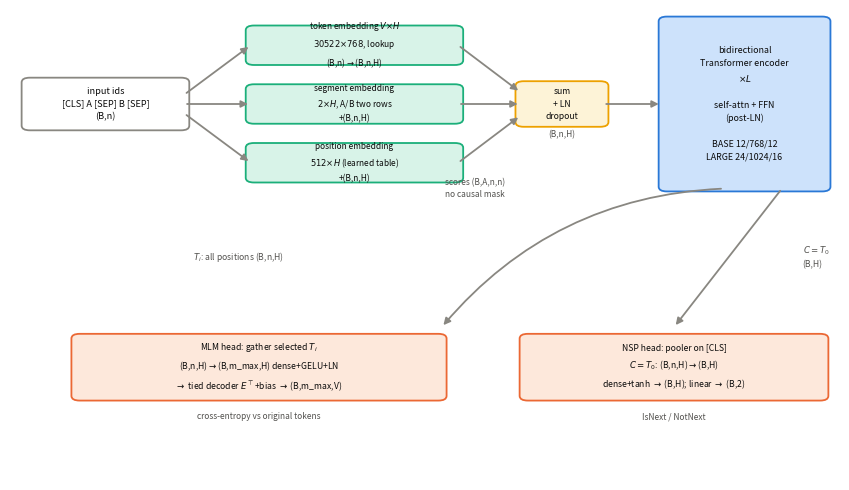
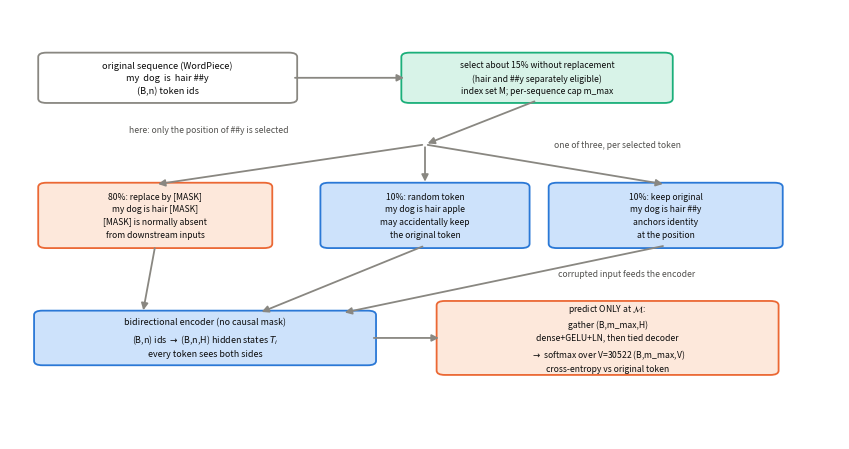

Python code for these plots, in order: (Note: this script raises an exception after producing the figures.)
# -*- coding: utf-8 -*-
# 用途：重绘 Book2 第 3 章图稿（图 3.1/3.2 为早期布局练习，与现行书稿排版不同）——
#   fig 3.1 BERT 整机（自绘重制，引 arXiv:1810.04805v2 Fig.1/Fig.2；标注张量形状）
#   fig 3.2 MLM 80-10-10 流程（自绘；选词-替换-预测三段，标注形状）
#   fig 3.3 mini-GLUE 训练曲线与准确率（自产：读 log/book2-ch03/*.json）
# 所属章节：《预训练革命》第 3 章
# 运行方式：cd 工作区根目录 && source env.sh && python "code/ch03/make_figs.py" [--only 3]
from pathlib import Path
import argparse
import json
import os

import matplotlib
matplotlib.use("Agg")
import matplotlib.pyplot as plt
from matplotlib.patches import FancyArrowPatch, FancyBboxPatch

# 本书印刷图规格（写作规范 §4）：分类色固定序 蓝/橙/青/黄；线宽 2；网格 hairline 底层；图内英文、图注中文
BLUE, ORANGE, CYAN, YELLOW = "#2a78d6", "#eb6834", "#1baf7a", "#eda100"
BLUE_F, ORNG_F, CYAN_F, YLW_F = "#cde2fb", "#fde8db", "#d8f3e8", "#fdf3d7"
INK, NOTE, HAIR, GRID = "#0b0b0b", "#52514e", "#898781", "#e1e0d9"

LOG_DIR = Path(os.environ.get("BOOK2_LOG_ROOT", "log")) / "book2-ch03"
FIG_DIR = Path(os.environ.get("BOOK2_FIGURE_OUTPUT_DIR", str(LOG_DIR / "figures")))


def box(ax, x, y, w, h, text, ec=BLUE, fc=BLUE_F, fs=7.0, lw=1.3, tc=INK):
    ax.add_patch(FancyBboxPatch((x - w / 2, y - h / 2), w, h,
                                boxstyle="round,pad=0.006,rounding_size=0.01",
                                ec=ec, fc=fc, lw=lw, mutation_scale=1))
    ax.text(x, y, text, ha="center", va="center", fontsize=fs, color=tc, linespacing=1.55)
    return (x, y, w, h)


def arrow(ax, p, q, color=HAIR, lw=1.3, rad=0.0):
    ax.add_patch(FancyArrowPatch(p, q, arrowstyle="-|>", mutation_scale=10,
                                 color=color, lw=lw, connectionstyle=f"arc3,rad={rad}"))


def note(ax, x, y, text, fs=6.2, color=NOTE, ha="center"):
    ax.text(x, y, text, ha=ha, va="center", fontsize=fs, color=color, linespacing=1.5)


def fig_3_1():
    """BERT 整机：三路嵌入相加 → L 层双向 encoder → 双头输出（MLM/NSP）。引 v2 Fig.1/Fig.2 自绘重制。"""
    fig, ax = plt.subplots(figsize=(8.6, 5.0), dpi=300)
    ax.set_xlim(0, 1); ax.set_ylim(0, 1); ax.axis("off")

    # 左：输入句对拼包（NSP 段对格式；单句退化为 B 段缺省）
    box(ax, .115, .80, .19, .10, "input ids\n[CLS] A [SEP] B [SEP]\n(B,n)", ec=HAIR, fc="white", fs=6.6)
    # 中左：三路嵌入（纵排）
    box(ax, .415, .925, .25, .072, "token embedding $V{\\times}H$\n$30522{\\times}768$, lookup\n(B,n)$\\to$(B,n,H)", ec=CYAN, fc=CYAN_F, fs=6.0)
    box(ax, .415, .80, .25, .072, "segment embedding\n$2{\\times}H$, A/B two rows\n+(B,n,H)", ec=CYAN, fc=CYAN_F, fs=6.0)
    box(ax, .415, .675, .25, .072, "position embedding\n$512{\\times}H$ (learned table)\n+(B,n,H)", ec=CYAN, fc=CYAN_F, fs=6.0)
    # 中右：求和与 LN
    box(ax, .665, .80, .10, .085, "sum\n+ LN\ndropout", ec=YELLOW, fc=YLW_F, fs=6.2)
    note(ax, .665, .735, "(B,n,H)", fs=6.0)
    # 右：encoder 堆叠
    box(ax, .885, .80, .195, .36,
        "bidirectional\nTransformer encoder\n$\\times L$\n\nself-attn + FFN\n(post-LN)\n\nBASE 12/768/12\nLARGE 24/1024/16",
        ec=BLUE, fc=BLUE_F, fs=6.4)
    note(ax, .56, .62, "scores (B,A,n,n)\nno causal mask", fs=6.0)
    # 下：双头输出
    box(ax, .30, .24, .44, .13,
        "MLM head: gather selected $T_i$\n(B,n,H)$\\to$(B,m_max,H) dense+GELU+LN\n$\\to$ tied decoder $E^{\\top}$+bias $\\to$ (B,m_max,V)",
        ec=ORANGE, fc=ORNG_F, fs=6.2)
    box(ax, .80, .24, .36, .13,
        "NSP head: pooler on [CLS]\n$C=T_0$: (B,n,H)$\\to$(B,H)\ndense+tanh $\\to$ (B,H); linear $\\to$ (B,2)",
        ec=ORANGE, fc=ORNG_F, fs=6.2)
    note(ax, .30, .135, "cross-entropy vs original tokens", fs=6.0)
    note(ax, .80, .135, "IsNext / NotNext", fs=6.0)
    # 箭头
    arrow(ax, (.21, .82), (.29, .925))
    arrow(ax, (.21, .80), (.29, .80))
    arrow(ax, (.21, .78), (.29, .675))
    arrow(ax, (.54, .925), (.615, .825))
    arrow(ax, (.54, .80), (.615, .80))
    arrow(ax, (.54, .675), (.615, .775))
    arrow(ax, (.715, .80), (.785, .80))
    # encoder 出口分两路（左下 MLM / 右下 NSP）
    arrow(ax, (.86, .62), (.52, .325), rad=0.22)
    arrow(ax, (.93, .62), (.80, .325), rad=0.0)
    note(ax, .22, .475, "$T_i$: all positions (B,n,H)", fs=6.2, ha="left")
    note(ax, .955, .475, "$C=T_0$\n(B,H)", fs=6.2, ha="left")
    fig.tight_layout()
    fig.savefig(FIG_DIR / "fig-3-1-bert-architecture.png")
    plt.close(fig)


def fig_3_2():
    """MLM 80-10-10：选中 15% → 三段式替换 → encoder → 仅在被选位置预测原词。"""
    fig, ax = plt.subplots(figsize=(8.6, 4.6), dpi=300)
    ax.set_xlim(0, 1); ax.set_ylim(0, 1); ax.axis("off")

    # 第一行：原序列与选词
    box(ax, .19, .84, .30, .105, "original sequence (WordPiece)\nmy  dog  is  hair ##y\n(B,n) token ids", ec=HAIR, fc="white", fs=6.6)
    box(ax, .635, .84, .315, .105, "select about 15% without replacement\n(hair and ##y separately eligible)\nindex set M; per-sequence cap m_max", ec=CYAN, fc=CYAN_F, fs=6.2)
    arrow(ax, (.34, .84), (.478, .84))
    note(ax, .24, .72, "here: only the position of ##y is selected", fs=6.2, ha="center")

    # 第二行：三段式替换
    box(ax, .175, .52, .27, .14, "80%: replace by [MASK]\nmy dog is hair [MASK]\n[MASK] is normally absent\nfrom downstream inputs", ec=ORANGE, fc=ORNG_F, fs=6.2)
    box(ax, .50, .52, .24, .14, "10%: random token\nmy dog is hair apple\nmay accidentally keep\nthe original token", ec=BLUE, fc=BLUE_F, fs=6.2)
    box(ax, .79, .52, .27, .14, "10%: keep original\nmy dog is hair ##y\nanchors identity\nat the position", ec=BLUE, fc=BLUE_F, fs=6.2)
    # 选中 → 三段式：先汇聚到 junction，再分发三路
    arrow(ax, (.635, .7875), (.50, .685))
    for xx in (.175, .50, .79):
        arrow(ax, (.50, .685), (xx, .592))
    note(ax, .655, .685, "one of three, per selected token", fs=6.2, ha="left")

    # 第三行：编码与预测
    box(ax, .235, .235, .40, .115, "bidirectional encoder (no causal mask)\n(B,n) ids $\\to$ (B,n,H) hidden states $T_i$\nevery token sees both sides", ec=BLUE, fc=BLUE_F, fs=6.4)
    box(ax, .72, .235, .40, .16, "predict ONLY at $\\mathcal{M}$:\ngather (B,m_max,H)\ndense+GELU+LN, then tied decoder\n$\\to$ softmax over V=30522 (B,m_max,V)\ncross-entropy vs original token", ec=ORANGE, fc=ORNG_F, fs=6.2)
    arrow(ax, (.435, .235), (.52, .235))
    for x0, x1 in ((.175, .16), (.50, .30), (.79, .40)):
        arrow(ax, (x0, .45), (x1, .293))
    note(ax, .66, .385, "corrupted input feeds the encoder", fs=6.2, ha="left")
    fig.tight_layout()
    fig.savefig(FIG_DIR / "fig-3-2-mlm-flow.png")
    plt.close(fig)


def fig_3_3():
    """mini-GLUE 实测：左=训练 loss 曲线（EMA 平滑），右=验证准确率 vs 多数类基线。"""
    runs = [("tiny", "sst2"), ("tiny", "mrpc"), ("base", "sst2"), ("base", "mrpc")]
    curves = {}
    for m, t in runs:
        p = LOG_DIR / f"finetune_{m}_{t}.json"
        if not p.is_file():
            raise FileNotFoundError(f"缺少真实运行日志：{p}；不生成空曲线或补造数据")
        with p.open(encoding="utf-8") as f:
            curves[(m, t)] = json.load(f)
        if not curves[(m, t)]["train"]["loss_curve"] or not curves[(m, t)]["val_acc_per_epoch"]:
            raise ValueError(f"日志没有完整训练曲线或评测值：{p}")

    fig, (a1, a2) = plt.subplots(1, 2, figsize=(8.6, 3.9), dpi=300)
    style = {("tiny", "sst2"): (ORANGE, "bert-tiny / SST-2"),
             ("tiny", "mrpc"): (YELLOW, "bert-tiny / MRPC"),
             ("base", "sst2"): (BLUE, "bert-base / SST-2"),
             ("base", "mrpc"): (CYAN, "bert-base / MRPC")}
    for key, r in curves.items():
        c, lab = style[key]
        lab = f"{lab} ({r['meta']['epochs']} ep)"
        raw = r["train"]["loss_curve"]
        ema, acc = [], 0.0
        for v in raw:  # EMA 平滑（α=0.02）
            acc = v if not ema else 0.02 * v + 0.98 * acc
            ema.append(acc)
        a1.plot(range(len(ema)), ema, color=c, lw=2, label=f"{lab}")
    a1.set_xlabel("fine-tune step", fontsize=8, color=NOTE)
    a1.set_ylabel("train loss (EMA)", fontsize=8, color=NOTE)
    a1.set_title("mini-GLUE fine-tuning loss", fontsize=9, color=INK)
    a1.grid(True, color=GRID, lw=0.5)
    a1.tick_params(colors=HAIR, labelsize=7.5)
    a1.legend(fontsize=7.2, frameon=False)

    # 右：验证准确率柱状（按任务分组）+ 多数类基线虚线（缺的运行跳过不画）
    def _final(mkey, tkey):
        r = curves.get((mkey, tkey))
        return r["val_acc_per_epoch"][-1] if r else None

    def _maj(mkey, tkey):
        r = curves.get((mkey, tkey))
        return r["majority_baseline"]["val_pct"] if r else None

    cells = [("tiny", "sst2", 0.5), ("base", "sst2", 1.4), ("tiny", "mrpc", 2.5), ("base", "mrpc", 3.4)]
    bars = [(x, _final(m, t), ORANGE if m == "tiny" else BLUE) for m, t, x in cells if _final(m, t) is not None]
    a2.bar([b[0] for b in bars], [b[1] for b in bars], width=0.72, color=[b[2] for b in bars], lw=0)
    for x, v, _ in bars:
        a2.text(x, v + 1.2, f"{v:.1f}", ha="center", fontsize=7.4, color=INK)
    # 重复运行只从实际日志读取；不得硬编码历史成绩。
    repeated = []
    for p in sorted(LOG_DIR.glob("finetune_base_mrpc_run*.json")):
        with p.open(encoding="utf-8") as f:
            r = json.load(f)
        if r.get("val_acc_per_epoch"):
            repeated.append(r["val_acc_per_epoch"][-1])
    if repeated:
        a2.scatter([3.4] * len(repeated), repeated, marker="x", color=INK,
                   s=25, label="base/MRPC repeated runs", zorder=4)
        a2.legend(fontsize=6, frameon=False)
    for x0, x1, m in [(-0.45, 1.65, _maj("tiny", "sst2")), (1.95, 4.05, _maj("tiny", "mrpc"))]:
        if m is not None:
            a2.hlines(m, x0, x1, colors=HAIR, linestyles="--", lw=1.4)
            a2.text(x1, m - 4.2, f"majority {m:.1f}", ha="right", fontsize=6.6, color=NOTE)
    a2.set_xticks([0.5, 1.4, 2.5, 3.4])
    a2.set_xticklabels(["bert-tiny", "bert-base"] * 2, fontsize=7.5, color=HAIR)
    a2.text(0.5, 40, "SST-2 (n=872)", ha="center", fontsize=8, color=INK)
    a2.text(3.1, 40, "MRPC (n=408)", ha="center", fontsize=8, color=INK)
    a2.set_ylim(40, 100)
    a2.set_ylabel("validation accuracy (%)", fontsize=8, color=NOTE)
    a2.set_title("val accuracy vs majority baseline", fontsize=9, color=INK)
    a2.grid(True, axis="y", color=GRID, lw=0.5)
    a2.tick_params(colors=HAIR, labelsize=7.5)
    fig.tight_layout()
    fig.savefig(FIG_DIR / "fig-3-3-glue-curves.png")
    plt.close(fig)


if __name__ == "__main__":
    ap = argparse.ArgumentParser()
    ap.add_argument("--only", type=int, choices=[1, 2, 3])
    args = ap.parse_args()
    FIG_DIR.mkdir(parents=True, exist_ok=True)
    if args.only in (None, 1):
        fig_3_1()
    if args.only in (None, 2):
        fig_3_2()
    if args.only in (None, 3):
        fig_3_3()
    print("figures saved to", FIG_DIR)
